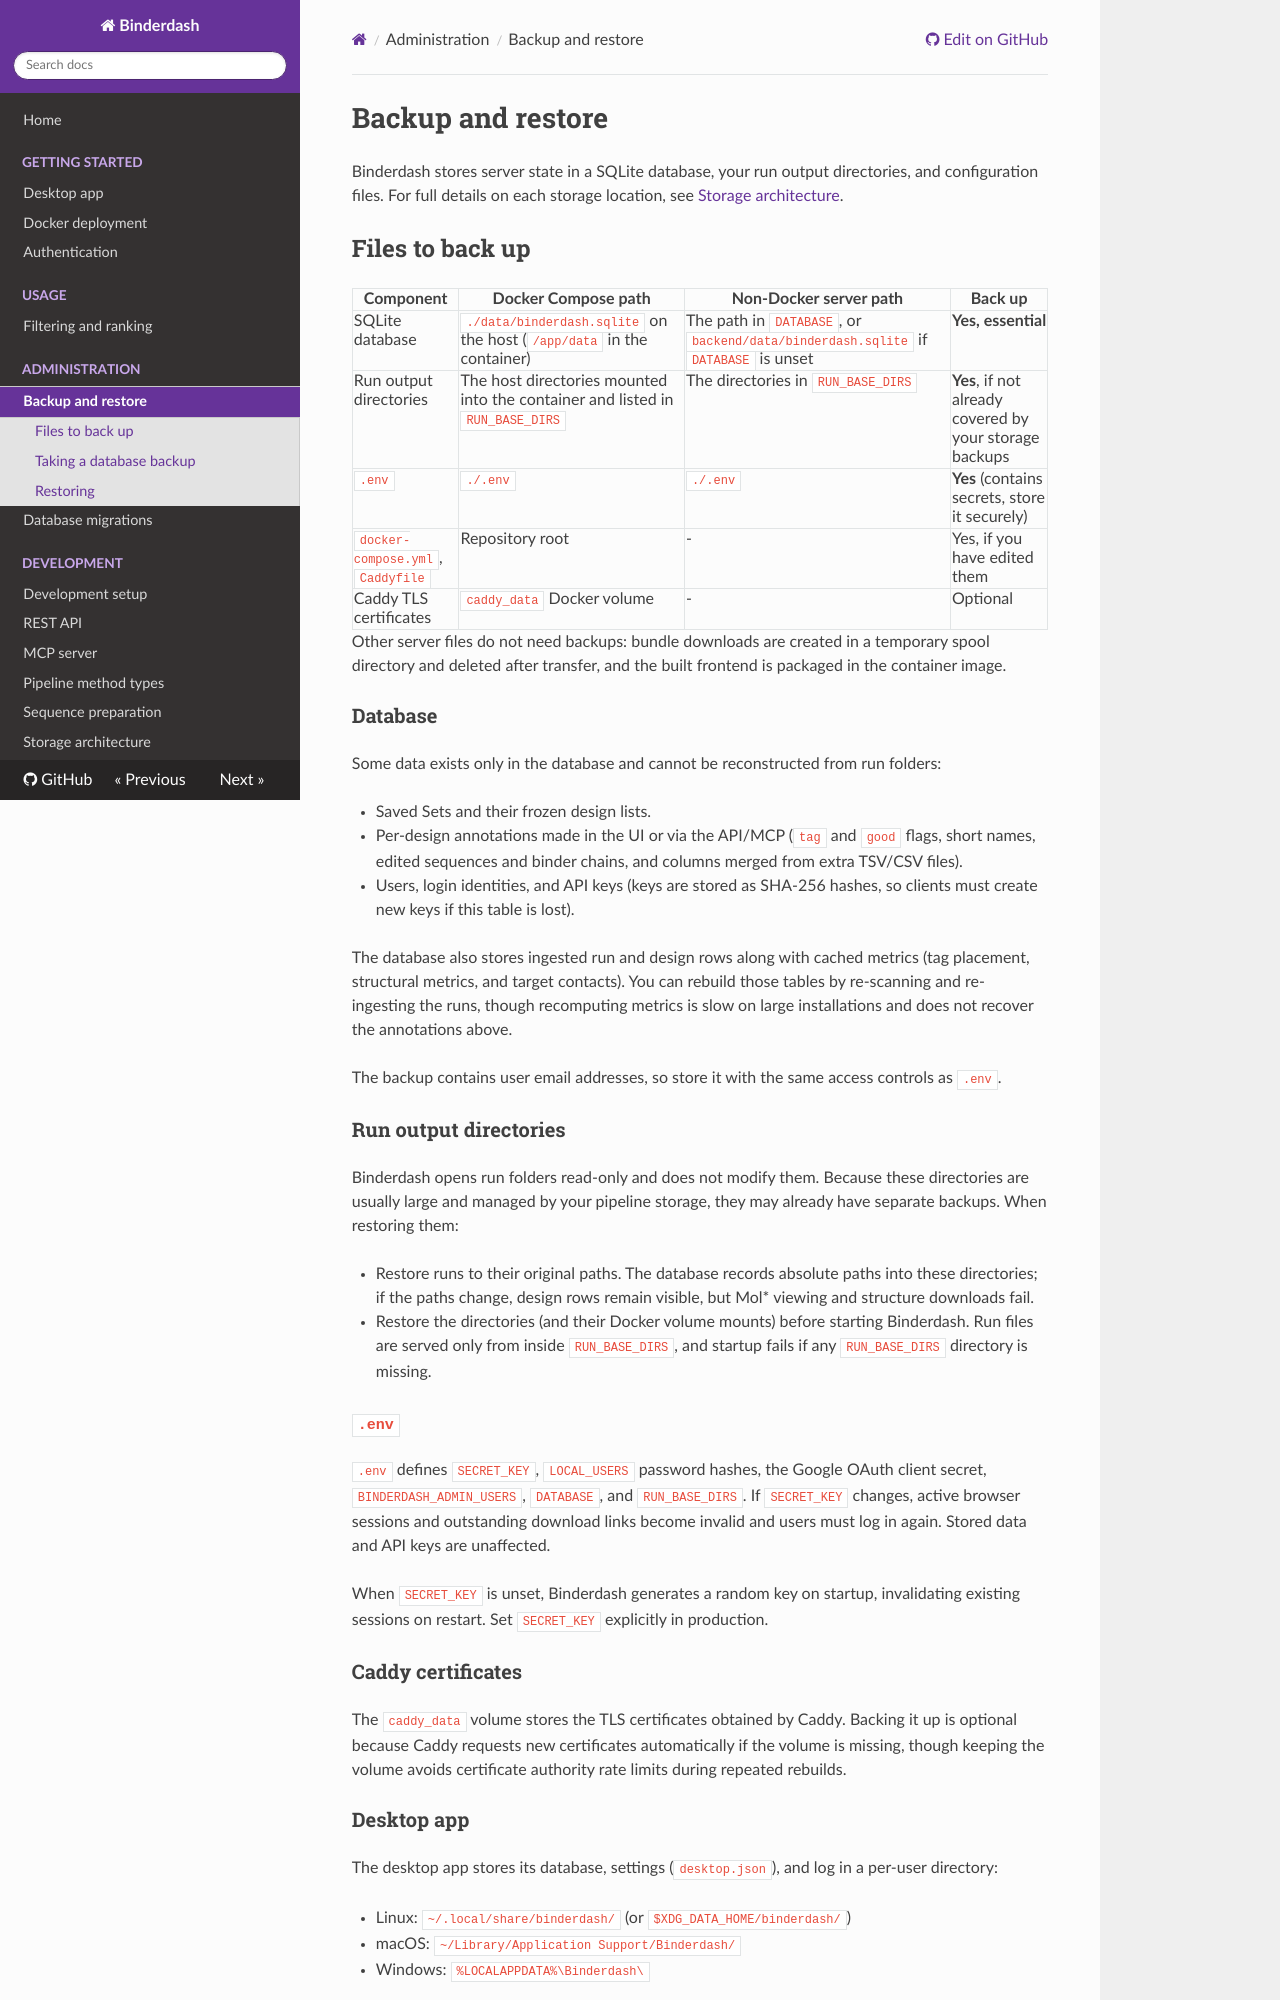

repository: Australian-Protein-Design-Initiative/binderdash · page: 0.4.3/admin/backup-restore/index.html · generator: mkdocs

# Backup and restore

Binderdash stores server state in a SQLite database, your run output directories, and configuration files. For full details on each storage location, see [Storage architecture](../development/storage.md).

## Files to back up

| Component | Docker Compose path | Non-Docker server path | Back up |
|---|---|---|---|
| SQLite database | `./data/binderdash.sqlite` on the host (`/app/data` in the container) | The path in `DATABASE`, or `backend/data/binderdash.sqlite` if `DATABASE` is unset | **Yes, essential** |
| Run output directories | The host directories mounted into the container and listed in `RUN_BASE_DIRS` | The directories in `RUN_BASE_DIRS` | **Yes**, if not already covered by your storage backups |
| `.env` | `./.env` | `./.env` | **Yes** (contains secrets, store it securely) |
| `docker-compose.yml`, `Caddyfile` | Repository root | - | Yes, if you have edited them |
| Caddy TLS certificates | `caddy_data` Docker volume | - | Optional |

Other server files do not need backups: bundle downloads are created in a temporary spool directory and deleted after transfer, and the built frontend is packaged in the container image.

### Database

Some data exists only in the database and cannot be reconstructed from run folders:

- Saved Sets and their frozen design lists.
- Per-design annotations made in the UI or via the API/MCP (`tag` and `good` flags, short names, edited sequences and binder chains, and columns merged from extra TSV/CSV files).
- Users, login identities, and API keys (keys are stored as SHA-256 hashes, so clients must create new keys if this table is lost).

The database also stores ingested run and design rows along with cached metrics (tag placement, structural metrics, and target contacts). You can rebuild those tables by re-scanning and re-ingesting the runs, though recomputing metrics is slow on large installations and does not recover the annotations above.

The backup contains user email addresses, so store it with the same access controls as `.env`.

### Run output directories

Binderdash opens run folders read-only and does not modify them. Because these directories are usually large and managed by your pipeline storage, they may already have separate backups. When restoring them:

- Restore runs to their original paths. The database records absolute paths into these directories; if the paths change, design rows remain visible, but Mol* viewing and structure downloads fail.
- Restore the directories (and their Docker volume mounts) before starting Binderdash. Run files are served only from inside `RUN_BASE_DIRS`, and startup fails if any `RUN_BASE_DIRS` directory is missing.

### `.env`

`.env` defines `SECRET_KEY`, `LOCAL_USERS` password hashes, the Google OAuth client secret, `BINDERDASH_ADMIN_USERS`, `DATABASE`, and `RUN_BASE_DIRS`. If `SECRET_KEY` changes, active browser sessions and outstanding download links become invalid and users must log in again. Stored data and API keys are unaffected.

When `SECRET_KEY` is unset, Binderdash generates a random key on startup, invalidating existing sessions on restart. Set `SECRET_KEY` explicitly in production.

### Caddy certificates

The `caddy_data` volume stores the TLS certificates obtained by Caddy. Backing it up is optional because Caddy requests new certificates automatically if the volume is missing, though keeping the volume avoids certificate authority rate limits during repeated rebuilds.
